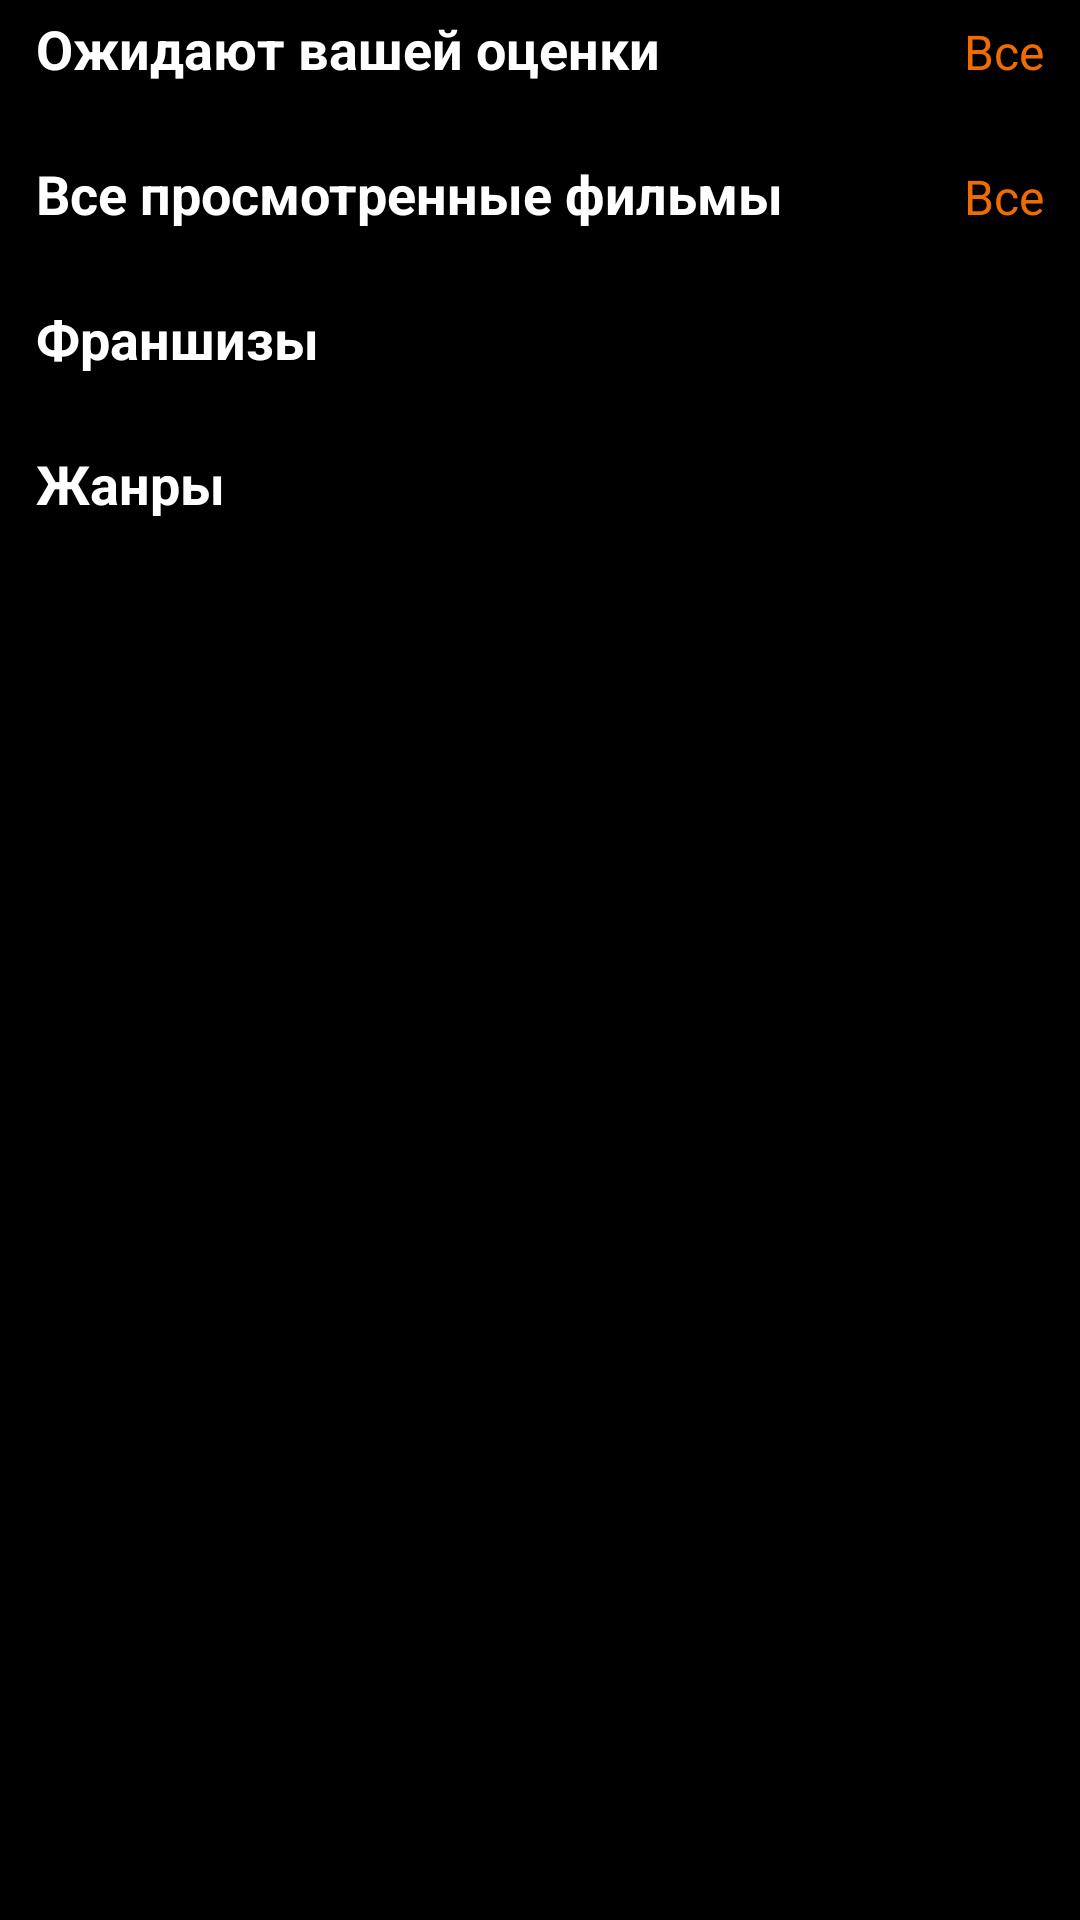

The Android layout XML behind this screen, and the referenced resources:
<!-- AndroidManifest.xml: application theme Theme.NewTopMovies -->
<!-- res/layout/fragment_view_movies.xml -->
<?xml version="1.0" encoding="utf-8"?>
<androidx.constraintlayout.widget.ConstraintLayout xmlns:android="http://schemas.android.com/apk/res/android"
    xmlns:app="http://schemas.android.com/apk/res-auto"
    xmlns:tools="http://schemas.android.com/tools"
    android:layout_width="match_parent"
    android:layout_height="match_parent"
    android:background="#FFFFFF"
    tools:context=".view.FragmentViewMovies">

    <ScrollView
        android:id="@+id/scrollViewFragmentViewMoview"
        android:layout_width="match_parent"
        android:layout_height="match_parent"
        android:background="#000000"
        android:scrollbars="none"
        app:layout_constraintStart_toStartOf="parent"
        app:layout_constraintTop_toTopOf="parent">

        <LinearLayout
            android:layout_width="match_parent"
            android:layout_height="wrap_content"
            android:orientation="vertical">

            <LinearLayout
                android:layout_width="match_parent"
                android:layout_height="match_parent"
                android:orientation="horizontal">

                <TextView
                    android:layout_width="wrap_content"
                    android:layout_height="wrap_content"
                    android:layout_marginStart="4dp"
                    android:layout_weight="1"
                    android:paddingStart="8dp"
                    android:paddingTop="4dp"
                    android:paddingBottom="4dp"
                    android:text="Ожидают вашей оценки"
                    android:textColor="#FFFFFF"
                    android:textSize="18sp"
                    android:textStyle="bold" />

                <TextView
                    android:id="@+id/textView16"
                    android:layout_width="wrap_content"
                    android:layout_height="wrap_content"
                    android:layout_weight="1"
                    android:gravity="center_vertical|end"
                    android:paddingEnd="12dp"
                    android:text="Все"
                    android:textColor="#EF6C00"
                    android:textSize="16sp" />
            </LinearLayout>

            <androidx.recyclerview.widget.RecyclerView
                android:id="@+id/recycleViewOne"
                android:layout_width="match_parent"
                android:layout_height="wrap_content"
                android:layout_marginStart="4dp"
                android:layout_marginTop="12dp"
                android:layout_marginEnd="4dp"
                android:orientation="horizontal"
                app:layoutManager="androidx.recyclerview.widget.LinearLayoutManager" />

            <LinearLayout
                android:layout_width="match_parent"
                android:layout_height="match_parent"
                android:orientation="horizontal">

                <TextView
                    android:layout_width="wrap_content"
                    android:layout_height="wrap_content"
                    android:layout_marginStart="4dp"
                    android:layout_marginTop="8dp"
                    android:layout_weight="1"
                    android:paddingStart="8dp"
                    android:paddingBottom="4dp"
                    android:text="Все просмотренные фильмы"
                    android:textColor="#FFFFFF"
                    android:textSize="18sp"
                    android:textStyle="bold" />

                <TextView
                    android:id="@+id/textView14"
                    android:layout_width="wrap_content"
                    android:layout_height="wrap_content"
                    android:layout_marginTop="8dp"
                    android:layout_weight="1"
                    android:gravity="center_vertical|end"
                    android:paddingEnd="12dp"
                    android:text="Все"
                    android:textColor="#EF6C00"
                    android:textSize="16sp" />
            </LinearLayout>

            <androidx.recyclerview.widget.RecyclerView
                android:id="@+id/recycleViewTwo"
                android:layout_width="match_parent"
                android:layout_height="wrap_content"
                android:layout_marginStart="4dp"
                android:layout_marginTop="12dp"
                android:layout_marginEnd="4dp"
                android:orientation="horizontal"
                app:layoutManager="androidx.recyclerview.widget.LinearLayoutManager" />

            <LinearLayout
                android:layout_width="match_parent"
                android:layout_height="match_parent"
                android:orientation="horizontal">

                <TextView
                    android:layout_width="wrap_content"
                    android:layout_height="wrap_content"
                    android:layout_marginStart="4dp"
                    android:layout_marginTop="8dp"
                    android:layout_weight="1"
                    android:paddingStart="8dp"
                    android:paddingBottom="4dp"
                    android:text="Франшизы"
                    android:textColor="#FFFFFF"
                    android:textSize="18sp"
                    android:textStyle="bold" />

            </LinearLayout>

            <androidx.recyclerview.widget.RecyclerView
                android:id="@+id/recycleViewThree"
                android:layout_width="match_parent"
                android:layout_height="wrap_content"
                android:layout_marginStart="4dp"
                android:layout_marginTop="12dp"
                android:layout_marginEnd="4dp"
                android:orientation="horizontal"
                app:layoutManager="androidx.recyclerview.widget.LinearLayoutManager" />

            <LinearLayout
                android:layout_width="match_parent"
                android:layout_height="match_parent"
                android:orientation="horizontal">

                <TextView
                    android:layout_width="wrap_content"
                    android:layout_height="wrap_content"
                    android:layout_marginStart="4dp"
                    android:layout_marginTop="8dp"
                    android:layout_weight="1"
                    android:paddingStart="8dp"
                    android:paddingBottom="4dp"
                    android:text="Жанры"
                    android:textColor="#FFFFFF"
                    android:textSize="18sp"
                    android:textStyle="bold" />

            </LinearLayout>

            <androidx.recyclerview.widget.RecyclerView
                android:id="@+id/recycleViewFour"
                android:layout_width="match_parent"
                android:layout_height="wrap_content"
                android:layout_marginStart="4dp"
                android:layout_marginTop="12dp"
                android:layout_marginEnd="4dp"
                android:layout_marginBottom="24dp"
                android:orientation="horizontal"
                app:layoutManager="androidx.recyclerview.widget.LinearLayoutManager">

            </androidx.recyclerview.widget.RecyclerView>

        </LinearLayout>
    </ScrollView>

</androidx.constraintlayout.widget.ConstraintLayout>
<!-- resources referenced by this layout -->
<resources>
  <style name="Theme.NewTopMovies" parent="Theme.MaterialComponents">
          
          <item name="colorPrimary">@color/white</item>
          <item name="colorPrimaryVariant">@color/black</item>
          <item name="colorOnPrimary">@color/chalk_color</item>
          
          <item name="colorSecondary">@color/black</item>
          <item name="colorSecondaryVariant">@color/black</item>
          <item name="colorOnSecondary">@color/black</item>
          
          <item name="android:statusBarColor">@color/black</item>
  
          
          <item name="windowActionBar">false</item>
          <item name="windowNoTitle">true</item>
          <item name="android:windowFullscreen">false</item>
  
          <item name="bottomSheetDialogTheme">@style/ThemeOverlay.App.BottomSheetDialog</item>
      </style>
  <color name="white">#FFFFFFFF</color>
  <color name="black">#FF000000</color>
  <color name="chalk_color">#EEEEEE</color>
  <style name="ThemeOverlay.App.BottomSheetDialog" parent="ThemeOverlay.MaterialComponents.BottomSheetDialog">
          <item name="bottomSheetStyle">@style/ModalBottomSheetDialog</item>
      </style>
  <style name="ModalBottomSheetDialog" parent="Widget.MaterialComponents.BottomSheet.Modal">
          <item name="backgroundTint">@color/dark_grey</item>
          <item name="shapeAppearance">@style/ShapeAppearance.App.LargeComponent</item>
      </style>
  <color name="dark_grey">#272727</color>
  <style name="ShapeAppearance.App.LargeComponent" parent="ShapeAppearance.MaterialComponents.LargeComponent">
          <item name="cornerFamily">rounded</item>
          <item name="cornerSize">32dp</item>
      </style>
</resources>
